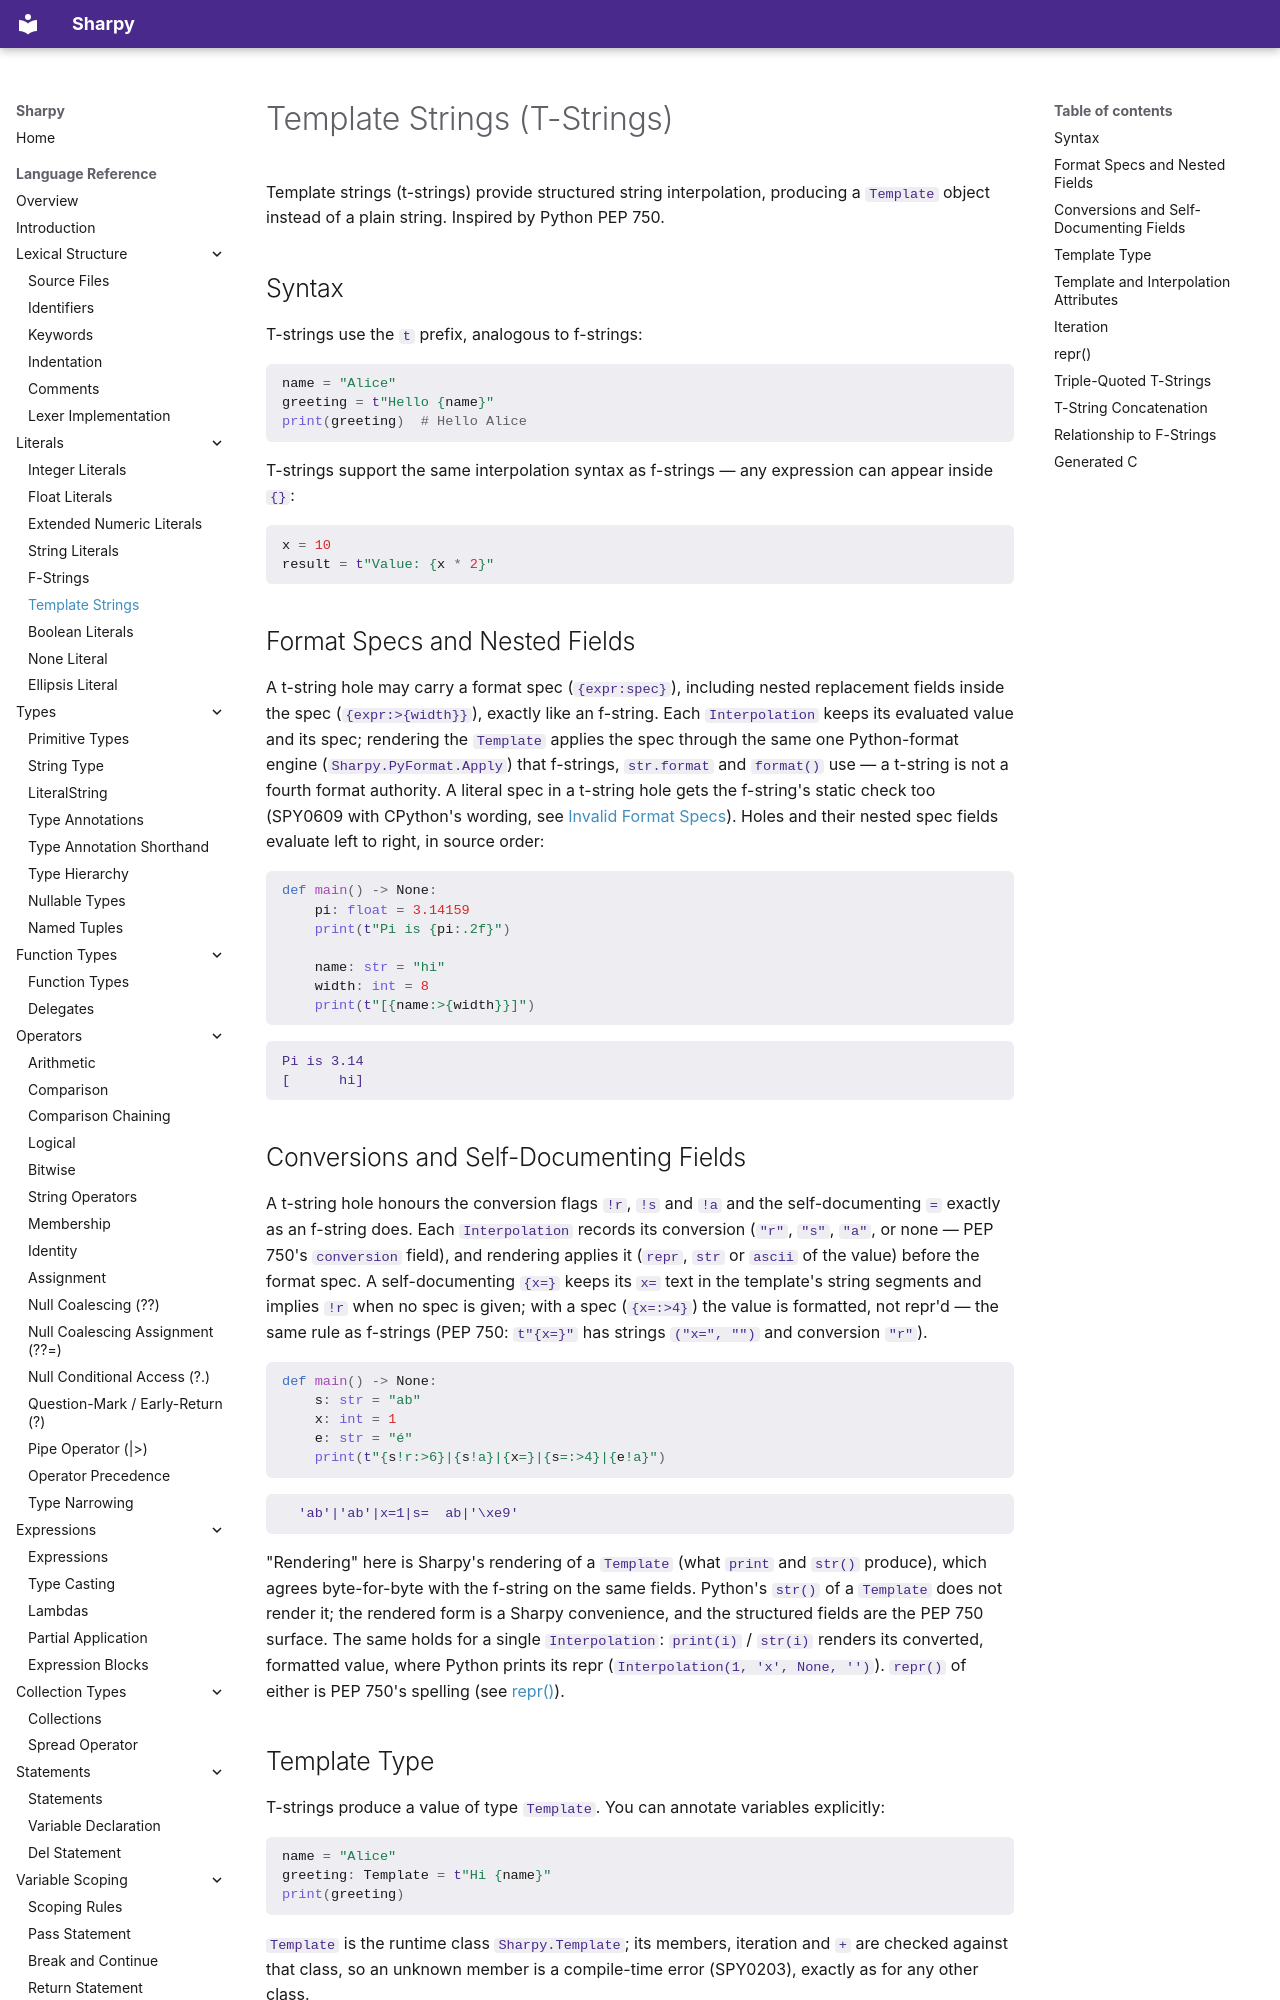

repository: antonsynd/sharpy · page: language_specification/template_strings/index.html · generator: mkdocs

# Template Strings (T-Strings)

Template strings (t-strings) provide structured string interpolation, producing a `Template` object instead of a plain string. Inspired by Python PEP 750.

## Syntax

T-strings use the `t` prefix, analogous to f-strings:

<!-- spec-sweep: output -->
```python
name = "Alice"
greeting = t"Hello {name}"
print(greeting)  # Hello Alice
```

T-strings support the same interpolation syntax as f-strings — any expression can appear inside `{}`:

```python
x = 10
result = t"Value: {x * 2}"
```

## Format Specs and Nested Fields

A t-string hole may carry a format spec (`{expr:spec}`), including nested replacement fields inside
the spec (`{expr:>{width}}`), exactly like an f-string. Each `Interpolation` keeps its evaluated
value and its spec; rendering the `Template` applies the spec through the same one Python-format
engine (`Sharpy.PyFormat.Apply`) that f-strings, `str.format` and `format()` use — a t-string is not
a fourth format authority. A literal spec in a t-string hole gets the f-string's static check too
(SPY0609 with CPython's wording, see [Invalid Format Specs](fstrings.md#invalid-format-specs)). Holes
and their nested spec fields evaluate left to right, in source order:

```python
def main() -> None:
    pi: float = 3.14159
    print(t"Pi is {pi:.2f}")

    name: str = "hi"
    width: int = 8
    print(t"[{name:>{width}}]")
```

```
Pi is 3.14
[      hi]
```
